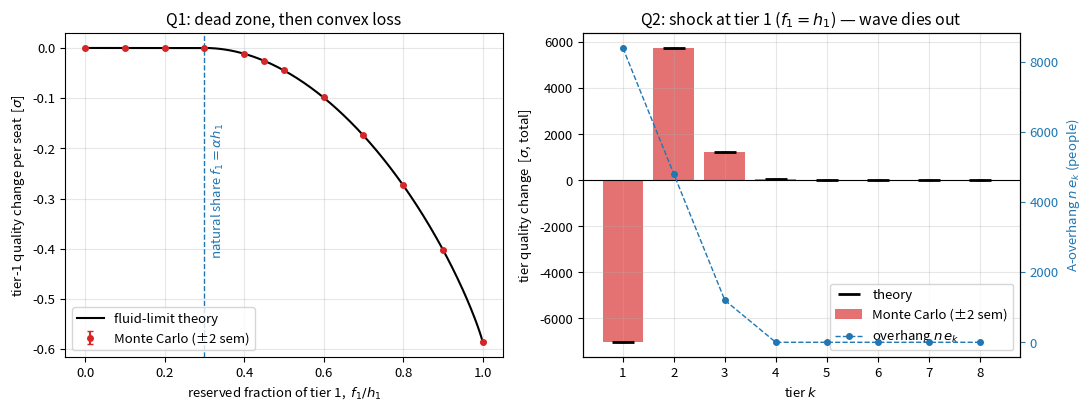

Write the Python code that produced this figure. (Note: this script raises an exception after producing the figure.)
"""
Unfair tiered admissions: fluid-limit theory vs exact Monte Carlo.

Model: n people, fraction alpha of kind A, beta = 1-alpha of kind B,
skills iid N(0,1).  q tiers processed best-to-worst; tier k has h_k seats,
f_k reserved for A, g_k = h_k - f_k open.  Reserved seats take the best
remaining A's; open seats take the best remaining people of any kind.

Theory objects (per-capita, sigma units):
  overhang  e_k = max(e_{k-1} + f_k/n - alpha*tau_k, 0)      (Lindley)
  cutoffs   u_k = PPF(1 - T_k - e_k/alpha),  v_k = PPF(1 - T_k + e_k/beta)
  W_k = alpha*phi(u_k) + beta*phi(v_k)   (skill mass admitted through tier k)
  D_k(e_k) = phi(t_k) - W_k              (cumulative loss at depth k)
  per-tier quality change  dQ_k = D_{k-1} - D_k
  weighted loss = sum_k (L_k - L_{k+1}) D_k
"""

import matplotlib
import numpy as np
from scipy.stats import norm

matplotlib.use("Agg")
import matplotlib.pyplot as plt

rng = np.random.default_rng(7)
n = 200_000
alpha = 0.30
beta = 1 - alpha
a, b = int(alpha * n), n - int(alpha * n)
q = 8
h = np.full(q, int(0.06 * n))  # 12000 seats per tier
tau = h / n
T = np.cumsum(tau)
L = np.arange(q, 0, -1, dtype=float)  # tier values 8,7,...,1
lam = L - np.r_[L[1:], 0.0]  # value decrements (all 1 here)
tf = norm.ppf(1 - T)  # fair cumulative cutoffs t_k
pdf_tf = norm.pdf(tf)


# ---------------------------------------------------------------- theory ----
def overhang(f):
    e, cur = np.zeros(q), 0.0
    for k in range(q):
        cur = max(cur + f[k] / n - alpha * tau[k], 0.0)
        e[k] = cur
    return e


def Wvec(e):
    u = norm.ppf(1 - T - e / alpha)
    va = 1 - T + e / beta
    pv = np.where(va >= 1 - 1e-12, 0.0, norm.pdf(norm.ppf(np.minimum(va, 1 - 1e-12))))
    return alpha * norm.pdf(u) + beta * pv


def theory(f):
    e = overhang(f)
    D = pdf_tf - Wvec(e)
    dQ = np.r_[0.0, D[:-1]] - D
    return e, D, dQ, float(lam @ D)


def D1_of(e):  # tier-1 cumulative loss, scalar/array e
    e = np.asarray(e, float)
    u = norm.ppf(1 - tau[0] - e / alpha)
    va = 1 - tau[0] + e / beta
    pv = np.where(va >= 1 - 1e-12, 0.0, norm.pdf(norm.ppf(np.minimum(va, 1 - 1e-12))))
    return pdf_tf[0] - (alpha * norm.pdf(u) + beta * pv)


# ------------------------------------------------------- exact mechanism ----
def simulate(Ad, Bd, f, g):
    """Ad, Bd sorted descending. Returns per-tier skill sums."""
    iA = iB = 0
    out = np.empty(q)
    for k in range(q):
        fk, gk = int(f[k]), int(g[k])
        s = Ad[iA : iA + fk].sum() if fk else 0.0
        iA += fk
        if gk:
            ca, cb = Ad[iA : iA + gk], Bd[iB : iB + gk]
            cand = np.concatenate((ca, cb))
            keep = np.argpartition(cand, cand.size - gk)[cand.size - gk :]
            s += cand[keep].sum()
            mA = int(np.count_nonzero(keep < ca.size))
            iA += mA
            iB += gk - mA
        out[k] = s
    return out


# ------------------------------------------------------------- configs ------
def rho_at(pairs):
    r = np.zeros(q)
    for k, val in pairs:
        r[k] = val
    return r


sweep = [0.0, 0.1, 0.2, 0.3, 0.4, 0.45, 0.5, 0.6, 0.7, 0.8, 0.9, 1.0]
configs = {f"s{r:g}": rho_at([(0, r)]) for r in sweep}
configs["solo2"] = rho_at([(1, 0.6)])
configs["solo5"] = rho_at([(4, 0.6)])
configs["joint12"] = rho_at([(0, 0.6), (1, 0.6)])
configs["joint15"] = rho_at([(0, 0.6), (4, 0.6)])
configs["spread"] = rho_at([(0, 0.45), (2, 0.45), (4, 0.45), (6, 0.45)])

fg = {
    name: (np.round(r * h).astype(int), h - np.round(r * h).astype(int))
    for name, r in configs.items()
}

reps = 120
acc = {name: np.zeros((reps, q)) for name in configs}
for rep in range(reps):
    A = np.sort(rng.standard_normal(a))[::-1]
    B = np.sort(rng.standard_normal(b))[::-1]
    for name, (f, g) in fg.items():  # common random numbers
        acc[name][rep] = simulate(A, B, f, g)

fair = acc["s0"]
res = {}
for name in configs:
    d = acc[name] - fair  # paired differences, raw sigma
    lossr = -(d @ L)
    res[name] = dict(
        dq=d.mean(0),
        dq_sem=d.std(0, ddof=1) / np.sqrt(reps),
        loss=lossr.mean(),
        loss_sem=lossr.std(ddof=1) / np.sqrt(reps),
    )

th = {name: theory(f) for name, (f, g) in fg.items()}

# --------------------------------------------------------------- report -----
print(f"{'config':10s} {'theory loss':>12s} {'sim loss':>12s} {'sem':>8s}")
for name in configs:
    print(
        f"{name:10s} {n * th[name][3]:12.1f} {res[name]['loss']:12.1f} "
        f"{res[name]['loss_sem']:8.1f}"
    )

print("\nper-tier dQ, config s1 (fully reserved tier 1):")
print("theory:", np.array2string(n * th["s1"][2], precision=0, suppress_small=True))
print("sim   :", np.array2string(res["s1"]["dq"], precision=0, suppress_small=True))
print("sem   :", np.array2string(res["s1"]["dq_sem"], precision=0))
print("overhang e_k * n:", np.array2string(n * th["s1"][0], precision=0))

print("\nper-tier dQ, config s0.45 (small shock):")
print("theory:", np.array2string(n * th["s0.45"][2], precision=1, suppress_small=True))
print("sim   :", np.array2string(res["s0.45"]["dq"], precision=1, suppress_small=True))

print(
    "\nmarginal gap at rho=.6:  v1-u1 =",
    float(
        norm.ppf(1 - tau[0] + th["s0.6"][0][0] / beta)
        - norm.ppf(1 - tau[0] - th["s0.6"][0][0] / alpha)
    ),
)

# --------------------------------------------------------------- figures ----
plt.rcParams.update(
    {"figure.dpi": 150, "font.size": 9.5, "axes.grid": True, "grid.alpha": 0.3}
)

# --- figure 1: Q1 sweep + Q2 propagation
fig, ax = plt.subplots(1, 2, figsize=(11, 4.2))

rho_grid = np.linspace(0, 1, 301)
e_grid = np.maximum((rho_grid - alpha) * tau[0], 0.0)
ax[0].plot(rho_grid, -D1_of(e_grid) / tau[0], "k-", lw=1.5, label="fluid-limit theory")
xs = sweep
ys = [res[f"s{r:g}"]["dq"][0] / h[0] for r in xs]
es = [res[f"s{r:g}"]["dq_sem"][0] / h[0] for r in xs]
ax[0].errorbar(
    xs,
    ys,
    yerr=np.array(es) * 2,
    fmt="o",
    ms=4,
    color="tab:red",
    capsize=2,
    label="Monte Carlo (±2 sem)",
)
ax[0].axvline(alpha, color="tab:blue", ls="--", lw=1)
ax[0].text(
    alpha + 0.015,
    -0.42,
    r"natural share $f_1=\alpha h_1$",
    color="tab:blue",
    rotation=90,
    va="bottom",
)
ax[0].set_xlabel(r"reserved fraction of tier 1,  $f_1/h_1$")
ax[0].set_ylabel(r"tier-1 quality change per seat  [$\sigma$]")
ax[0].set_title("Q1: dead zone, then convex loss")
ax[0].legend(loc="lower left")

ks = np.arange(1, q + 1)
ax[1].bar(
    ks,
    res["s1"]["dq"],
    yerr=2 * res["s1"]["dq_sem"],
    capsize=3,
    color="tab:red",
    alpha=0.65,
    label="Monte Carlo (±2 sem)",
)
ax[1].plot(ks, n * th["s1"][2], "k_", ms=16, mew=2, label="theory")
ax[1].axhline(0, color="k", lw=0.8)
ax[1].set_xlabel("tier $k$")
ax[1].set_ylabel(r"tier quality change  [$\sigma$, total]")
ax[1].set_title("Q2: shock at tier 1 ($f_1=h_1$) — wave dies out")
axe = ax[1].twinx()
axe.plot(
    ks, n * th["s1"][0], "o--", color="tab:blue", ms=4, lw=1, label="overhang $n\\,e_k$"
)
axe.set_ylabel("A-overhang $n\\,e_k$ (people)", color="tab:blue")
axe.tick_params(axis="y", colors="tab:blue")
axe.grid(False)
h1_, l1_ = ax[1].get_legend_handles_labels()
h2_, l2_ = axe.get_legend_handles_labels()
ax[1].legend(h1_ + h2_, l1_ + l2_, loc="lower right")
fig.tight_layout()
fig.savefig(
    "/mnt/user-data/outputs/fig1_first_tier_and_propagation.png", bbox_inches="tight"
)

# --- figure 2: Q3 superposition + budget shape + Q4 validation
fig, ax = plt.subplots(1, 3, figsize=(13.5, 4.0))

groups = [
    (
        "tiers 1 & 2\n(adjacent)",
        res["s0.6"]["loss"] + res["solo2"]["loss"],
        res["joint12"]["loss"],
        n * (th["s0.6"][3] + th["solo2"][3]),
        n * th["joint12"][3],
    ),
    (
        "tiers 1 & 5\n(separated)",
        res["s0.6"]["loss"] + res["solo5"]["loss"],
        res["joint15"]["loss"],
        n * (th["s0.6"][3] + th["solo5"][3]),
        n * th["joint15"][3],
    ),
]
x0 = np.arange(len(groups))
w = 0.35
ax[0].bar(
    x0 - w / 2,
    [g[1] for g in groups],
    w,
    color="tab:gray",
    label="sum of separate shocks",
)
ax[0].bar(
    x0 + w / 2,
    [g[2] for g in groups],
    w,
    color="tab:red",
    alpha=0.75,
    label="both shocks together",
)
ax[0].plot(
    np.r_[x0 - w / 2, x0 + w / 2],
    [g[3] for g in groups] + [g[4] for g in groups],
    "k_",
    ms=18,
    mew=2,
    label="theory",
)
ax[0].set_xticks(x0, [g[0] for g in groups])
ax[0].set_ylabel(r"weighted value loss  [$\sigma$]")
ax[0].set_title("Q3: additive when apart,\nsuperadditive when overlapping")
ax[0].legend(fontsize=8)

names = ["s0.9", "spread"]
labels = ["all at tier 1\n($f_1=0.9h_1$)", "spread over tiers\n1,3,5,7 ($0.45h_k$)"]
ax[1].bar(
    labels, [res[m]["loss"] for m in names], color=["tab:red", "tab:green"], alpha=0.75
)
ax[1].plot([0, 1], [n * th[m][3] for m in names], "k_", ms=22, mew=2, label="theory")
ax[1].set_ylabel(r"weighted value loss  [$\sigma$]")
ax[1].set_title(
    "same moved quota, different placement\n(convexity: concentration hurts)"
)
ax[1].legend()

tx = np.array([n * th[m][3] for m in configs])
sx = np.array([res[m]["loss"] for m in configs])
ax[2].plot([0, tx.max() * 1.05], [0, tx.max() * 1.05], "k-", lw=1)
ax[2].plot(tx, sx, "o", ms=5, color="tab:purple")
ax[2].set_xlabel(r"theory loss  [$\sigma$]")
ax[2].set_ylabel(r"simulated loss  [$\sigma$]")
ax[2].set_title("Q4: closed form vs simulation\n(all 17 configurations)")
fig.tight_layout()
fig.savefig(
    "/mnt/user-data/outputs/fig2_superposition_and_total_loss.png", bbox_inches="tight"
)

print("\nfigures written.")
